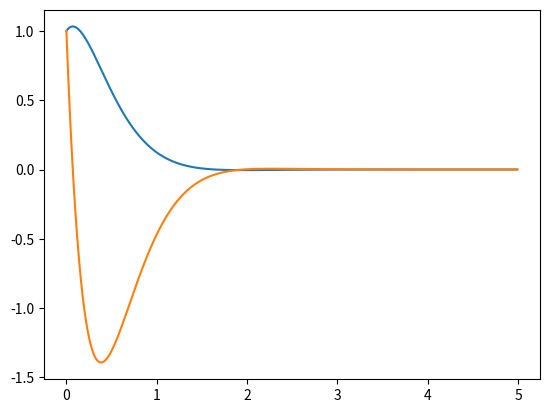
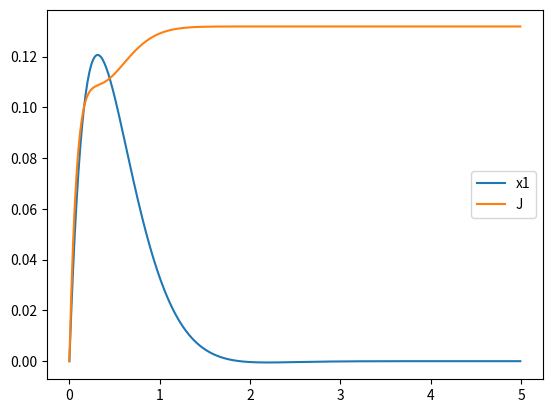

Python code for these plots, in order:
from numpy import array, linspace, asarray, eye, append
from scipy.integrate import odeint
from scipy.linalg import solve_continuous_are, inv
from scipy.interpolate import interp1d
from matplotlib.pyplot import plot, figure, show, legend
import numpy as np
import matplotlib.pyplot as plt
from scipy import linalg
def main():
    # parametry modelu
    params = dict(R=0.5, L=0.2, C=0.5)

    # model
    A = array([[0, 1], [-1/params['L']/params['C'], -params['R']/params['L']]])
    B = array([[0],[1/params['L']]])

    def zadanie2():
        # odeint fun (2.2)
        t = np.arange(0,5,0.01)
        Q = np.matrix([[1,0],[0,1]])
        R = np.matrix([1])
        P = linalg.solve_continuous_are(A, B, Q, R)   
        K = R**(-1)@(B.T)@P
        #2.1-5
        def model(x, t):
            x1 = np.array([x]).T
            u = -K@x1
            dx = A@x1 + B@u
            dJdt = x1.T @ Q @ x +u.T @ R @ u #wskaźnik
            dx1 = np.ndarray.tolist(dx.T[0])
            return dx1[0]
        y = odeint(model,[1,1],t)
        plt.figure(1)
        plt.plot(t,y)

        # odeint fun (2.6)
        def model_odeint_2_6(x, t, K, R):
            x = (asarray(x)[0:-1]).reshape((2,1))
            u = -K@x
            dxdt = A@x+B@u
            dJdt = x.T@Q@x+u.T@R@u
            return append(dxdt, dJdt)

        K = inv(R)*B.T@P # R^-1 * B^T * P
        print(f'K={K}')

           

        # 2.6
        x0 = [0, 1, 0]
        x_2_6 = odeint(model_odeint_2_6, x0, t, args=(K,R))
        J = x_2_6[-1, 2]
        print(f'J={J}')
        figure()
        plot(t, x_2_6[:, 0], label='x1')
        plot(t, x_2_6[:, 2], label='J')
        legend()
        show()

    def zadanie3():

        # rikati
        def ric_odeint(P, t, Q, R):
            P = asarray(P).reshape((2,2))
            return (-(P@A-P@B@inv(R)@B.T+A.T@P+Q)).flatten()

        # parametry regulatora
        Q = eye(2,2)
        R = array([[1]])
        
        # sym
        t1 = 5 # s 
        t = linspace(t1, 0, num=500)
        Pt1 = [1, 0, 0, 1] # S
        P = odeint(ric_odeint, Pt1, t, args=(Q,R))
            
        # plotowanie macierzy P (3.2) #Wykreślić przebieg elementów macierzy P(t) w czasie
        figure()
        plot(t, P[:,0], label="P00")
        plot(t, P[:,1], label="P01")
        plot(t, P[:,2], label="P10")
        plot(t, P[:,3], label="P11")
        legend()
        show()

        # funkcja macierzy P (interpolacja)
        Pfun = array([interp1d(t, P[:, i], fill_value='extrapolate') for i in range(P.shape[1])]).reshape((2,2))
        
        # odeint fun 3.4 
        def model_odeint_3_4(x, t, Pfun, R):
            x = asarray(x).reshape((2, 1)) # jest używana do konwertowania zmiennej x na tablicę numpy i zmieniania jej kształtu na (2, 1).
            P = array([[Pfun[i, j](t) for j in range(Pfun.shape[0])] for i in range(Pfun.shape[1])])
            K = inv(R)*B.T@P
            ud = 1 # skok
            u = -K@x + ud
            return (A@x+B*u).flatten()

        x0 = [10, 0]
        t = linspace(0, 15, num=200)
        x = odeint(model_odeint_3_4, x0, t, args=(Pfun, R))

        #wykres odp skokowej (3.6)
        figure()
        plot(t, x[:, 0], label="x1")
        plot(t, x[:, 1], label="x2")
        legend()
        show()

        # 3.7
        def model_odeint_3_7(x, t, Pfun, R):
            x = (asarray(x)[0:-1]).reshape((2,1))

            P = array([[Pfun[i, j](t) for j in range(Pfun.shape[0])] for i in range(Pfun.shape[1])])
            K = inv(R)*B.T@P
    
            ud = 1
            u = -K@x + ud
            
            dxdt = A@x+B@u
            dJdt = x.T@Q@x+u.T@R@u
            return append(dxdt.flatten(), dJdt)

        # obliczanie wskaznika jakosci
        x0 = append(x0, 0)
        J = odeint(model_odeint_3_7, x0, t, args=(Pfun, R))[:, -1][-1]
        print(f"J={J}")
        

    def zadanie4():
        def model_odeint_4_1(x, t, K):
            x = asarray(x).reshape((2,1))
            qd = 9 #pkt do stabilizacji
            xd = array([[qd], [0]])            
            e = xd - x
            u = -(-K@e) +1/params['C']*qd #- A@xd
            dxdt = A@x + B*u
            return dxdt.flatten()

        # wyznaczanie K, R
        Q = eye(2,2)
        R = array([[1]])
        P = solve_continuous_are(A,B,Q,R)
        K = inv(R)*B.T@P # R^-1 * B^T * P
        print(f'K={K}')

        # 4.5
        t = linspace(0, 15, num=200)
        x0 = [0, 0]
        x_4_5 = odeint(model_odeint_4_1, x0, t, args=(K,))

        figure()
        plot(t, x_4_5[:, 0], label='x1')
        plot(t, x_4_5[:, 1], label='x2')
        legend()
        show()
    
    # wykresy sa zakomentowane
    zadanie2()
    #zadanie3()
    #zadanie4()

if __name__ == '__main__':
    main()